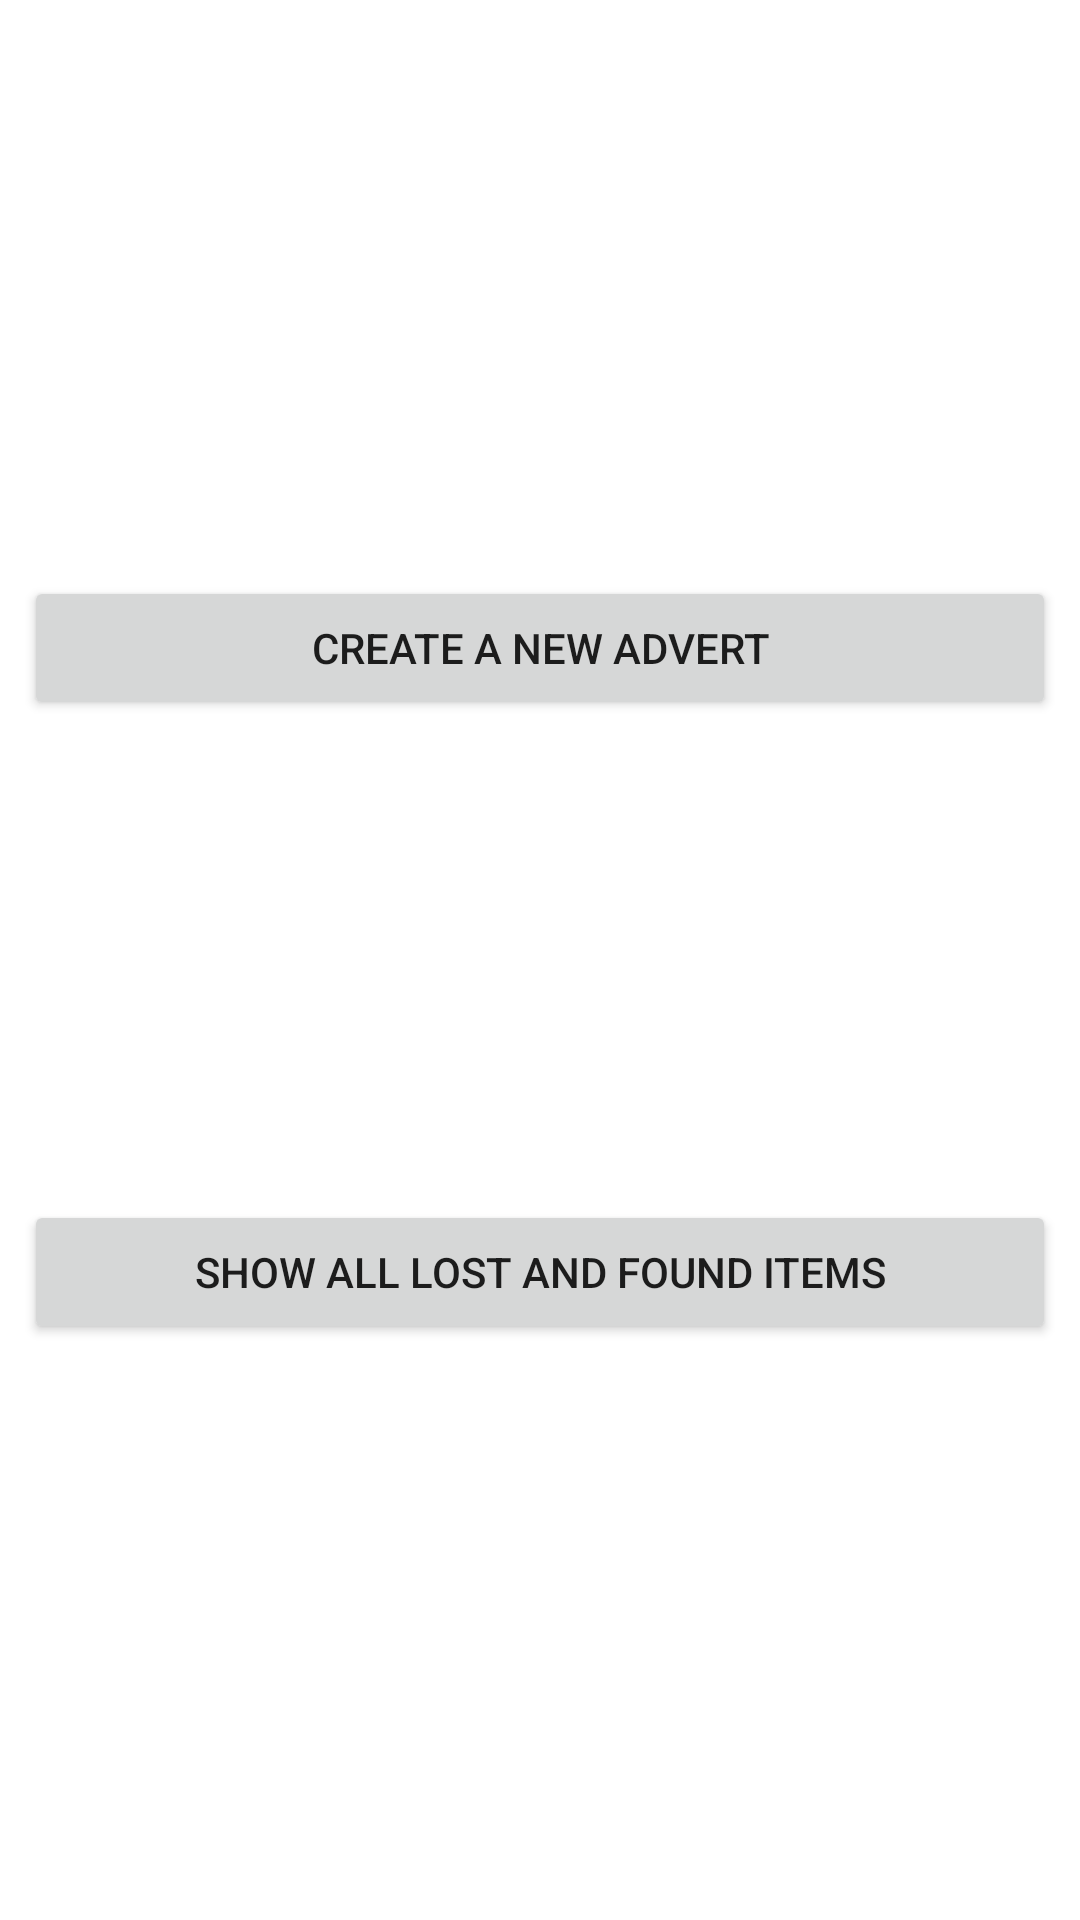

Produce the Android XML layout that renders to this screen, including the resource entries it uses.
<!-- AndroidManifest.xml: application theme Theme.71p -->
<!-- res/layout/activity_main.xml -->
<?xml version="1.0" encoding="utf-8"?>
<androidx.constraintlayout.widget.ConstraintLayout xmlns:android="http://schemas.android.com/apk/res/android"
    xmlns:app="http://schemas.android.com/apk/res-auto"
    xmlns:tools="http://schemas.android.com/tools"
    android:layout_width="match_parent"
    android:layout_height="match_parent"
    tools:context=".MainActivity">

    <Button
        android:id="@+id/buttonNewAd"
        android:layout_width="0dp"
        android:layout_height="wrap_content"
        android:layout_marginStart="8dp"
        android:layout_marginTop="32dp"
        android:layout_marginEnd="8dp"
        android:onClick="onClicknew"
        android:text="Create a new advert"
        app:layout_constraintBottom_toTopOf="@+id/buttonShow"
        app:layout_constraintEnd_toEndOf="parent"
        app:layout_constraintStart_toStartOf="parent"
        app:layout_constraintTop_toTopOf="parent" />

    <Button
        android:id="@+id/buttonShow"
        android:layout_width="0dp"
        android:layout_height="wrap_content"
        android:layout_marginStart="8dp"
        android:layout_marginEnd="8dp"
        android:layout_marginBottom="32dp"
        android:onClick="onClickview"
        android:text="Show all lost and found items"
        app:layout_constraintBottom_toBottomOf="parent"
        app:layout_constraintEnd_toEndOf="parent"
        app:layout_constraintStart_toStartOf="parent"
        app:layout_constraintTop_toBottomOf="@+id/buttonNewAd" />
</androidx.constraintlayout.widget.ConstraintLayout>
<!-- resources referenced by this layout -->
<resources>
  <style name="Theme.71p" parent="Theme.MaterialComponents.DayNight.DarkActionBar">
          
          <item name="colorPrimary">@color/purple_500</item>
          <item name="colorPrimaryVariant">@color/purple_700</item>
          <item name="colorOnPrimary">@color/white</item>
          
          <item name="colorSecondary">@color/teal_200</item>
          <item name="colorSecondaryVariant">@color/teal_700</item>
          <item name="colorOnSecondary">@color/black</item>
          
          <item name="android:statusBarColor" tools:targetApi="l">?attr/colorPrimaryVariant</item>
          
      </style>
  <!-- not gathered from this repository: default colours our renderer supplied (Android Studio template values) -->
  <color name="purple_500">#FF6200EE</color>
  <color name="purple_700">#FF3700B3</color>
  <color name="teal_200">#FF03DAC5</color>
  <color name="teal_700">#FF018786</color>
  <color name="black">#FF000000</color>
  <color name="white">#FFFFFFFF</color>
</resources>
